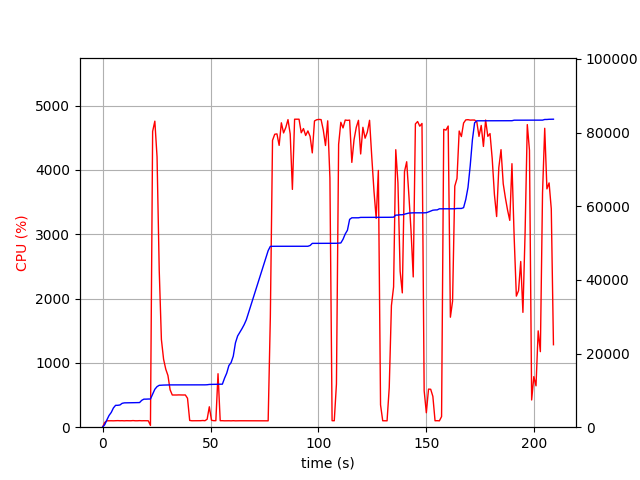

Source data for this figure (header and first rows):
elapsed_time, nproc, cpu, mem_real, mem_virtual
4.363059997558594e-05, 1, 0.0, 7.09, 3186
1.006, 1, 73.5, 683.2, 1688
2.013, 1, 99.3, 1991, 3656
3.02, 1, 100.3, 3193, 5000
4.028, 1, 100.2, 4007, 6786
5.035, 1, 99.3, 5229, 8578
6.042, 1, 100.3, 5939, 8690
7.049, 1, 102.2, 5943, 8690
8.057, 1, 100.3, 6033, 8690
9.065, 1, 101.2, 6479, 8702
10.07, 1, 99.2, 6607, 8702
11.08, 1, 101.3, 6621, 8702
12.09, 1, 100.1, 6631, 8702
13.1, 1, 100.0, 6641, 8702
14.11, 1, 103.0, 6685, 8702
15.12, 1, 100.0, 6687, 8702
16.13, 1, 100.0, 6687, 8702
17.14, 1, 102.0, 6687, 8702
18.15, 1, 100.0, 7297, 10750
19.16, 1, 101.0, 7619, 10750
20.17, 1, 100.0, 7619, 10750
21.18, 1, 100.0, 7651, 10750
22.19, 1, 27.7, 7652, 10750
23.2, 1, 4598, 8942, 15441
24.22, 1, 4757, 10300, 16901
25.24, 1, 4202, 11017, 17672
26.25, 1, 2441, 11373, 17996
27.26, 1, 1363, 11419, 18012
28.27, 1, 1057, 11439, 18012
29.28, 1, 902.3, 11463, 18124
30.28, 1, 803.8, 11463, 18124
31.29, 1, 581.4, 11485, 18204
32.3, 1, 500.6, 11485, 18204
33.31, 1, 500.4, 11485, 18204
34.31, 1, 500.5, 11499, 18204
35.32, 1, 502.0, 11499, 18204
36.33, 1, 501.1, 11499, 18204
37.34, 1, 500.4, 11499, 18204
38.34, 1, 501.3, 11499, 18204
39.35, 1, 450.0, 11499, 18204
40.36, 1, 104.9, 11499, 18204
41.37, 1, 100.1, 11499, 18204
42.38, 1, 100.1, 11499, 18204
43.39, 1, 99.1, 11499, 18204
44.4, 1, 101.0, 11499, 18204
45.41, 1, 101.0, 11499, 18204
46.42, 1, 104.0, 11499, 18204
47.43, 1, 100.9, 11499, 18204
48.44, 1, 123.7, 11526, 18332
49.45, 1, 317.5, 11610, 18332
50.46, 1, 108.1, 11628, 18332
51.47, 1, 101.3, 11630, 18332
52.47, 1, 101.2, 11672, 18492
53.48, 1, 831.3, 11672, 18492
54.49, 1, 101.2, 11672, 18492
55.5, 1, 101.2, 11684, 18492
56.51, 1, 99.3, 13312, 21068
57.51, 1, 100.3, 14686, 26380
58.52, 1, 100.2, 16748, 26380
59.53, 1, 99.0, 17540, 26604
... 147 more rows
